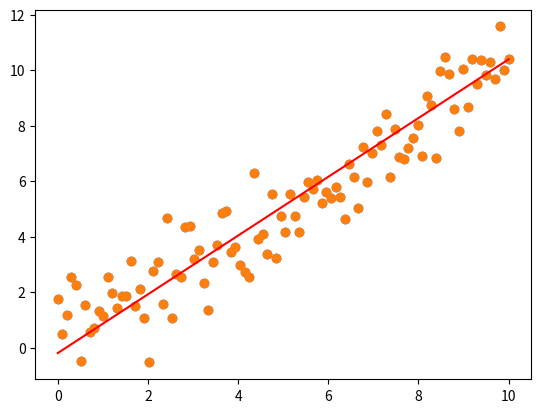

The script that saved this image:
# Methode des moindres carrés simple
import numpy as np
import matplotlib.pyplot as plt

np.random.seed(0)
n_observation = 100
X = np.linspace(0 , 10 , n_observation).reshape((n_observation , 1))
Y = X + np.random.randn(n_observation , 1)
plt.scatter(X , Y)
plt.show()

n = len(X)
x_moy = 0
y_moy = 0
for i in range(n) :
    x_moy += X[i]
    y_moy = x_moy + Y[i]
x_moy = x_moy / n
y_moy = y_moy / n
num = 0
den = 0
for i in range(n) :
    num = (X[i] - x_moy ) * (Y[i] - y_moy)
    den = (X[i] - x_moy )**2
thata1 = num/den
thata0 = y_moy - thata1 * x_moy
print(thata1 , thata0)

prediction = thata1 * X + thata0
plt.scatter(X , Y)
plt.plot(X , prediction , color = 'red')